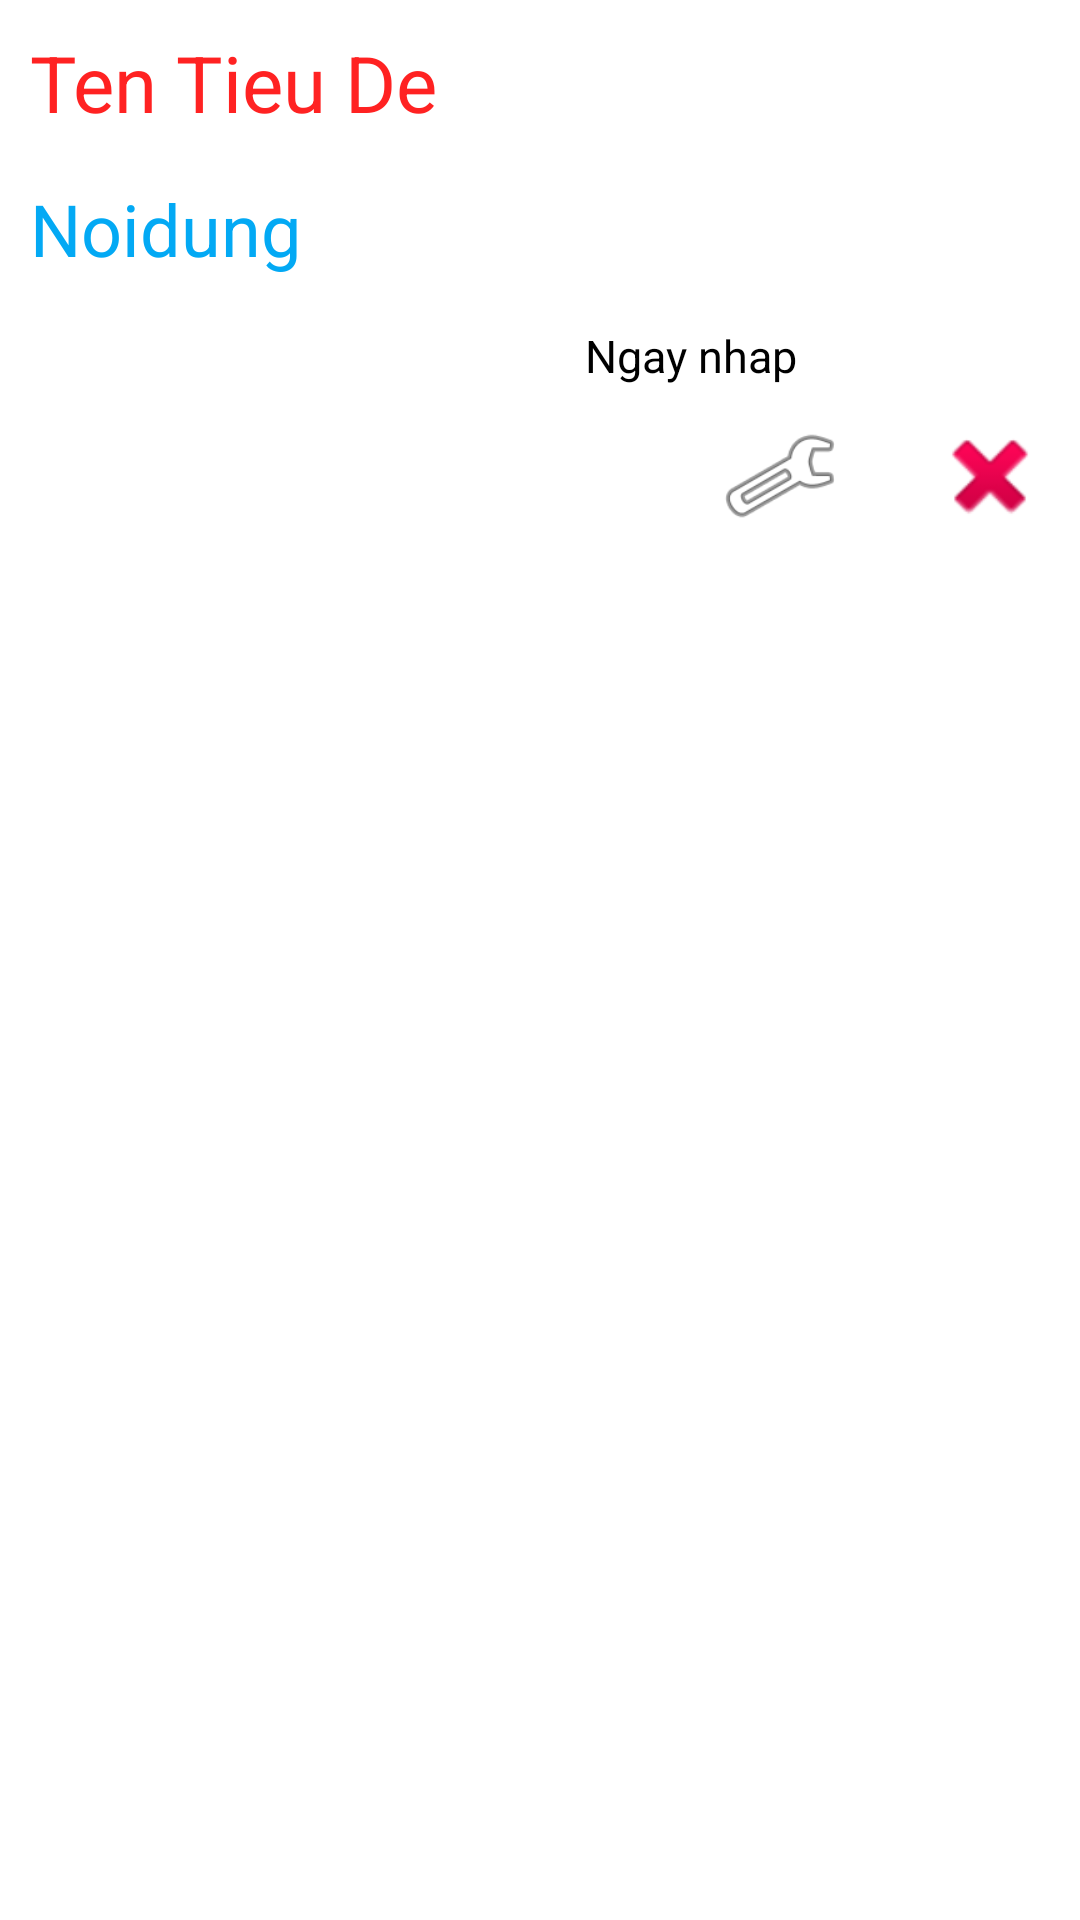

The Android layout XML behind this screen, and the referenced resources:
<!-- AndroidManifest.xml: application theme Theme.APPGHICHUdata -->
<!-- res/layout/dong_cong_viec3.xml -->
<?xml version="1.0" encoding="utf-8"?>
<androidx.constraintlayout.widget.ConstraintLayout
    xmlns:android="http://schemas.android.com/apk/res/android"
    xmlns:app="http://schemas.android.com/apk/res-auto"
    xmlns:tools="http://schemas.android.com/tools"
    android:layout_width="match_parent"
    android:layout_height="match_parent">

    <TextView
        android:id="@+id/Tieude"
        android:layout_width="wrap_content"
        android:layout_height="wrap_content"
        android:layout_marginStart="10dp"
        android:layout_marginLeft="10dp"
        android:layout_marginTop="10dp"
        android:text="Ten Tieu De"
        android:textColor="#FF2222"
        android:textSize="26sp"
        app:layout_constraintStart_toStartOf="parent"
        app:layout_constraintTop_toTopOf="parent" />

    <TextView

        android:id="@+id/noidung"
        android:layout_width="wrap_content"
        android:layout_height="wrap_content"
        android:layout_marginStart="10dp"
        android:layout_marginLeft="10dp"
        android:layout_marginTop="15dp"
        android:text="Noidung"
        android:textColor="#03A9F4"
        android:textSize="24sp"
        app:layout_constraintStart_toStartOf="parent"
        app:layout_constraintTop_toBottomOf="@+id/Tieude" />

    <TextView
        android:id="@+id/Ngaynhap"
        android:layout_width="wrap_content"
        android:layout_height="wrap_content"
        android:layout_marginStart="195dp"
        android:layout_marginLeft="195dp"

        android:layout_marginTop="16dp"

        android:text="Ngay nhap"
        android:textColor="@color/black"
        android:textSize="15sp"
        app:layout_constraintStart_toStartOf="parent"
        app:layout_constraintTop_toBottomOf="@+id/noidung" />

    <ImageView
        android:id="@+id/Capnhat"
        android:layout_width="40dp"
        android:layout_height="40dp"
        android:layout_marginStart="240dp"
        android:layout_marginLeft="240dp"
        android:layout_marginTop="10dp"

        app:layout_constraintStart_toStartOf="parent"
        app:layout_constraintTop_toBottomOf="@+id/Ngaynhap"
        app:srcCompat="@android:drawable/ic_menu_manage" />

    <ImageView
        android:id="@+id/Xoa"
        android:layout_width="40dp"
        android:layout_height="40dp"
        android:layout_marginStart="30dp"

        android:layout_marginLeft="30dp"
        android:layout_marginTop="10dp"

        app:layout_constraintStart_toEndOf="@+id/Capnhat"
        app:layout_constraintTop_toBottomOf="@+id/Ngaynhap"
        app:srcCompat="@android:drawable/ic_delete" />

</androidx.constraintlayout.widget.ConstraintLayout>
<!-- resources referenced by this layout -->
<resources>
  <style name="Theme.APPGHICHUdata" parent="Theme.MaterialComponents.DayNight.DarkActionBar">
          
          <item name="colorPrimary">@color/purple_500</item>
          <item name="colorPrimaryVariant">@color/purple_700</item>
          <item name="colorOnPrimary">@color/white</item>
          
          <item name="colorSecondary">@color/teal_200</item>
          <item name="colorSecondaryVariant">@color/teal_700</item>
          <item name="colorOnSecondary">@color/black</item>
          
          <item name="android:statusBarColor" tools:targetApi="l">?attr/colorPrimaryVariant</item>
          
      </style>
  <!-- not gathered from this repository: default colours our renderer supplied (Android Studio template values) -->
  <color name="purple_500">#FF6200EE</color>
  <color name="purple_700">#FF3700B3</color>
  <color name="teal_200">#FF03DAC5</color>
  <color name="teal_700">#FF018786</color>
  <color name="black">#FF000000</color>
  <color name="white">#FFFFFFFF</color>
</resources>
